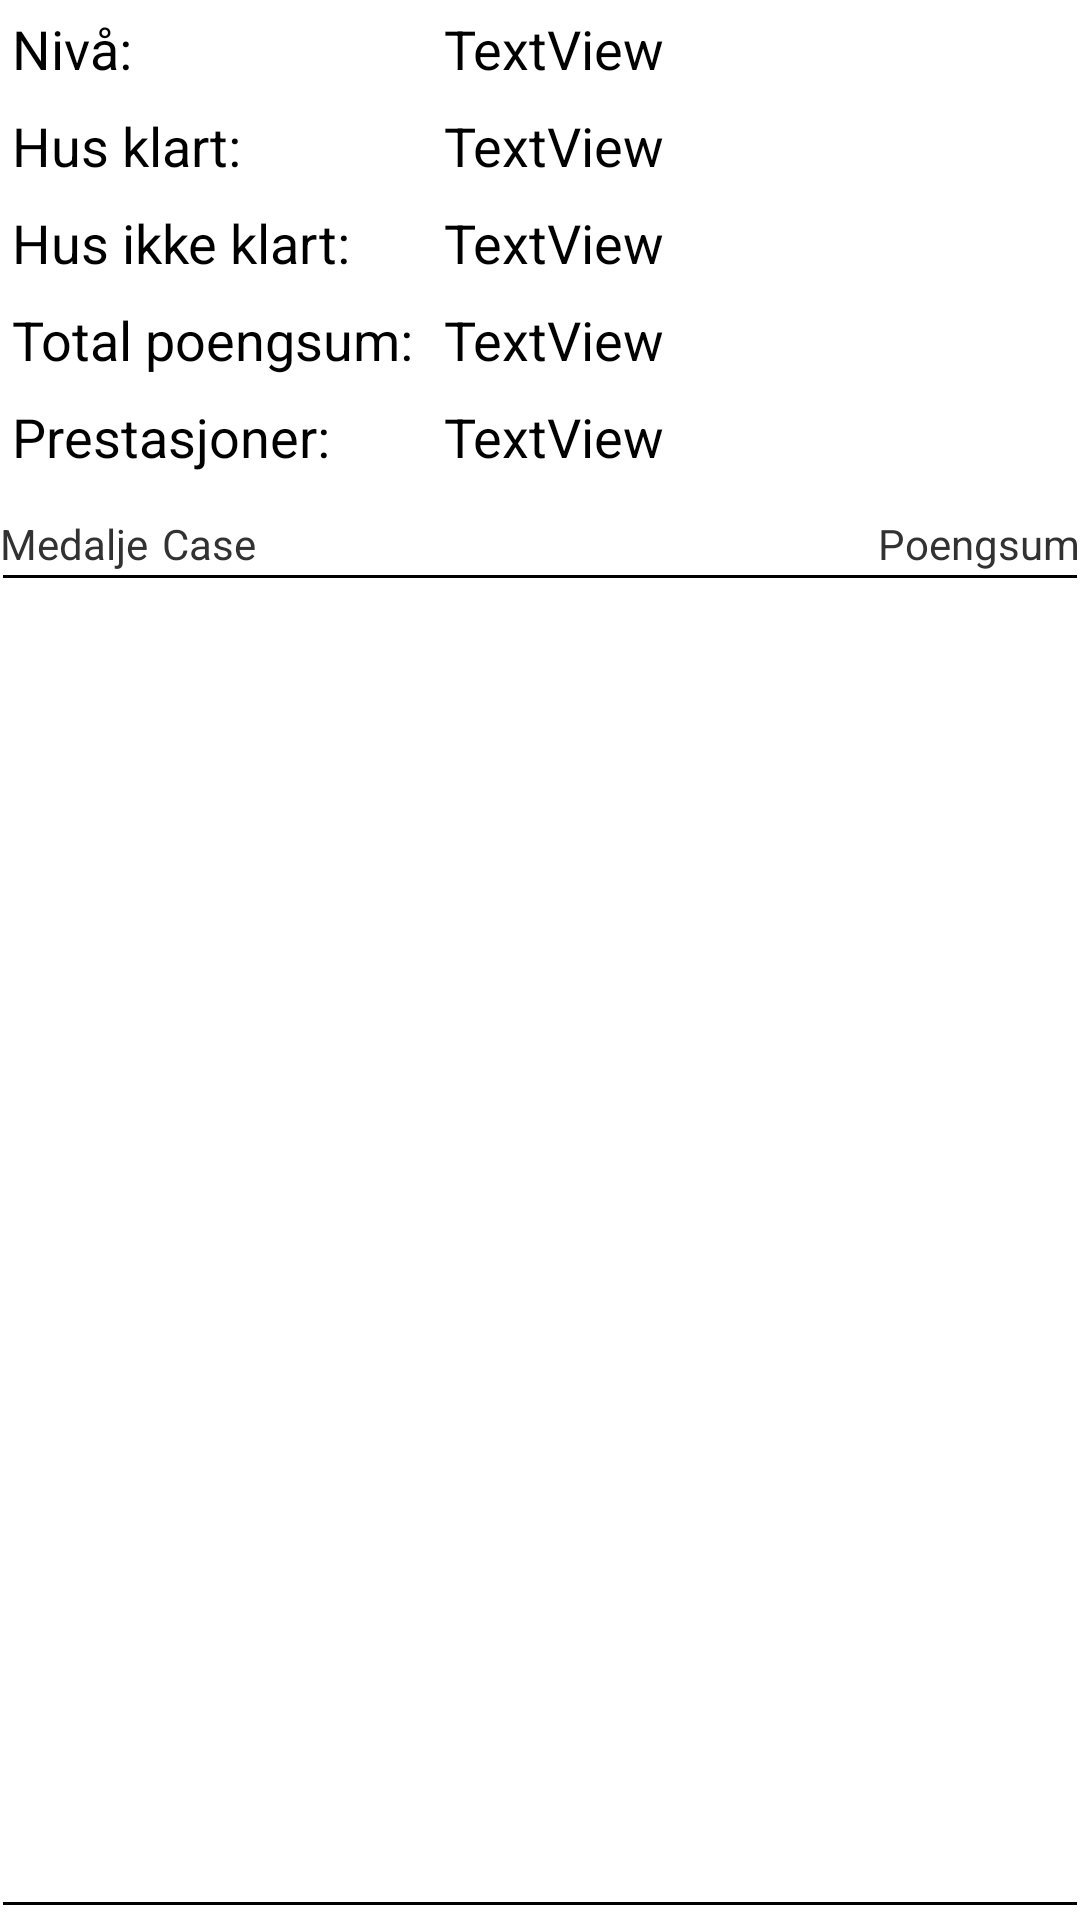

Layout XML and referenced resources for this Android screen:
<!-- AndroidManifest.xml: application theme StandardTheme -->
<!-- res/layout/fragment_home_cases.xml -->
<?xml version="1.0" encoding="utf-8"?>
<LinearLayout xmlns:android="http://schemas.android.com/apk/res/android"
    android:layout_width="fill_parent"
    android:layout_height="match_parent"
    android:orientation="vertical" >

    <LinearLayout
        android:layout_width="match_parent"
        android:layout_height="wrap_content"
        android:layout_margin="4dp" >

        <TextView
            android:id="@+id/singleLevelName"
            android:layout_width="144dp"
            android:layout_height="wrap_content"
            android:text="@string/home_cases_level"
            android:textAppearance="?android:attr/textAppearanceMedium" />

        <TextView
            android:id="@+id/singleLevelScore"
            android:layout_width="wrap_content"
            android:layout_height="wrap_content"
            android:text="TextView"
            android:textAppearance="?android:attr/textAppearanceMedium" />
    </LinearLayout>

    <LinearLayout
        android:layout_width="match_parent"
        android:layout_height="wrap_content"
        android:layout_margin="4dp" >

        <TextView
            android:id="@+id/textView4"
            android:layout_width="144dp"
            android:layout_height="wrap_content"
            android:text="@string/home_cases_houses_completed"
            android:textAppearance="?android:attr/textAppearanceMedium" />

        <TextView
            android:id="@+id/homeCasesCompletedCases"
            android:layout_width="wrap_content"
            android:layout_height="wrap_content"
            android:text="TextView"
            android:textAppearance="?android:attr/textAppearanceMedium" />
    </LinearLayout>

    <LinearLayout
        android:layout_width="match_parent"
        android:layout_height="wrap_content"
        android:layout_margin="4dp" >

        <TextView
            android:id="@+id/textView6"
            android:layout_width="144dp"
            android:layout_height="wrap_content"
            android:text="@string/home_cases_houses_notCompleted"
            android:textAppearance="?android:attr/textAppearanceMedium" />

        <TextView
            android:id="@+id/homeCasesUncompletedCases"
            android:layout_width="wrap_content"
            android:layout_height="wrap_content"
            android:text="TextView"
            android:textAppearance="?android:attr/textAppearanceMedium" />
    </LinearLayout>

    <LinearLayout
        android:layout_width="match_parent"
        android:layout_height="wrap_content"
        android:layout_margin="4dp" >

        <TextView
            android:id="@+id/textView8"
            android:layout_width="144dp"
            android:layout_height="wrap_content"
            android:text="@string/home_cases_total_score"
            android:textAppearance="?android:attr/textAppearanceMedium" />

        <TextView
            android:id="@+id/homeCasesTotalScore"
            android:layout_width="wrap_content"
            android:layout_height="wrap_content"
            android:text="TextView"
            android:textAppearance="?android:attr/textAppearanceMedium" />
    </LinearLayout>

    <LinearLayout
        android:layout_width="match_parent"
        android:layout_height="wrap_content"
        android:layout_margin="4dp" >

        <TextView
            android:id="@+id/textView10"
            android:layout_width="144dp"
            android:layout_height="wrap_content"
            android:text="@string/home_cases_number_of_achievements"
            android:textAppearance="?android:attr/textAppearanceMedium" />

        <TextView
            android:id="@+id/homeCasesAchievements"
            android:layout_width="wrap_content"
            android:layout_height="wrap_content"
            android:text="TextView"
            android:textAppearance="?android:attr/textAppearanceMedium" />
    </LinearLayout>

    <TableRow
        android:id="@+id/levelTableRow"
        android:layout_width="fill_parent"
        android:layout_height="wrap_content"
        android:layout_marginTop="10dp" >

        <TextView
            android:id="@+id/textView11"
            android:layout_width="54dp"
            android:layout_height="wrap_content"
            android:text="@string/home_cases_medal" />

        <TextView
            android:id="@+id/textView12"
            android:layout_width="160dp"
            android:layout_height="wrap_content"
            android:layout_weight="1"
            android:text="@string/home_cases_name" />

        <TextView
            android:id="@+id/textView13"
            android:layout_width="wrap_content"
            android:layout_height="wrap_content"
            android:layout_gravity="right"
            android:text="@string/home_cases_score" />
    </TableRow>

    <View
        android:id="@+id/view1"
        android:layout_width="wrap_content"
        android:layout_height="1dp"
        android:layout_margin="1dp"
        android:background="#FF000000" />

    <ListView
        android:id="@+id/homeCasesListCases"
        android:layout_width="match_parent"
        android:layout_height="fill_parent"
        android:layout_marginTop="8dp"
        android:layout_weight="0.23" >
    </ListView>

    <View
        android:id="@+id/view2"
        android:layout_width="wrap_content"
        android:layout_height="1dp"
        android:layout_marginBottom="5dp"
        android:layout_marginLeft="1dp"
        android:layout_marginRight="1dp"
        android:background="#FF000000" />

    
	
</LinearLayout>
<!-- resources referenced by this layout -->
<resources>
  <string name="home_button_back">Tilbake</string>
  <string name="home_cases_houses_completed">Hus klart:</string>
  <string name="home_cases_houses_notCompleted">Hus ikke klart:</string>
  <string name="home_cases_level">Nivå:</string>
  <string name="home_cases_medal">Medalje</string>
  <string name="home_cases_name">Case</string>
  <string name="home_cases_number_of_achievements">Prestasjoner:</string>
  <string name="home_cases_score">Poengsum</string>
  <string name="home_cases_total_score">Total poengsum:</string>
  <style name="StandardTheme" parent="android:Theme.Holo.Light.DarkActionBar">
          <item name="android:buttonStyle">@style/NormalButton</item>
         
          
          
      </style>
  <style name="NormalButton" parent="android:style/Widget.Button">
   		 <item name="android:textSize">19sp</item>
   		 <item name="android:layout_margin">0dip</item>
   		
  	 </style>
</resources>
